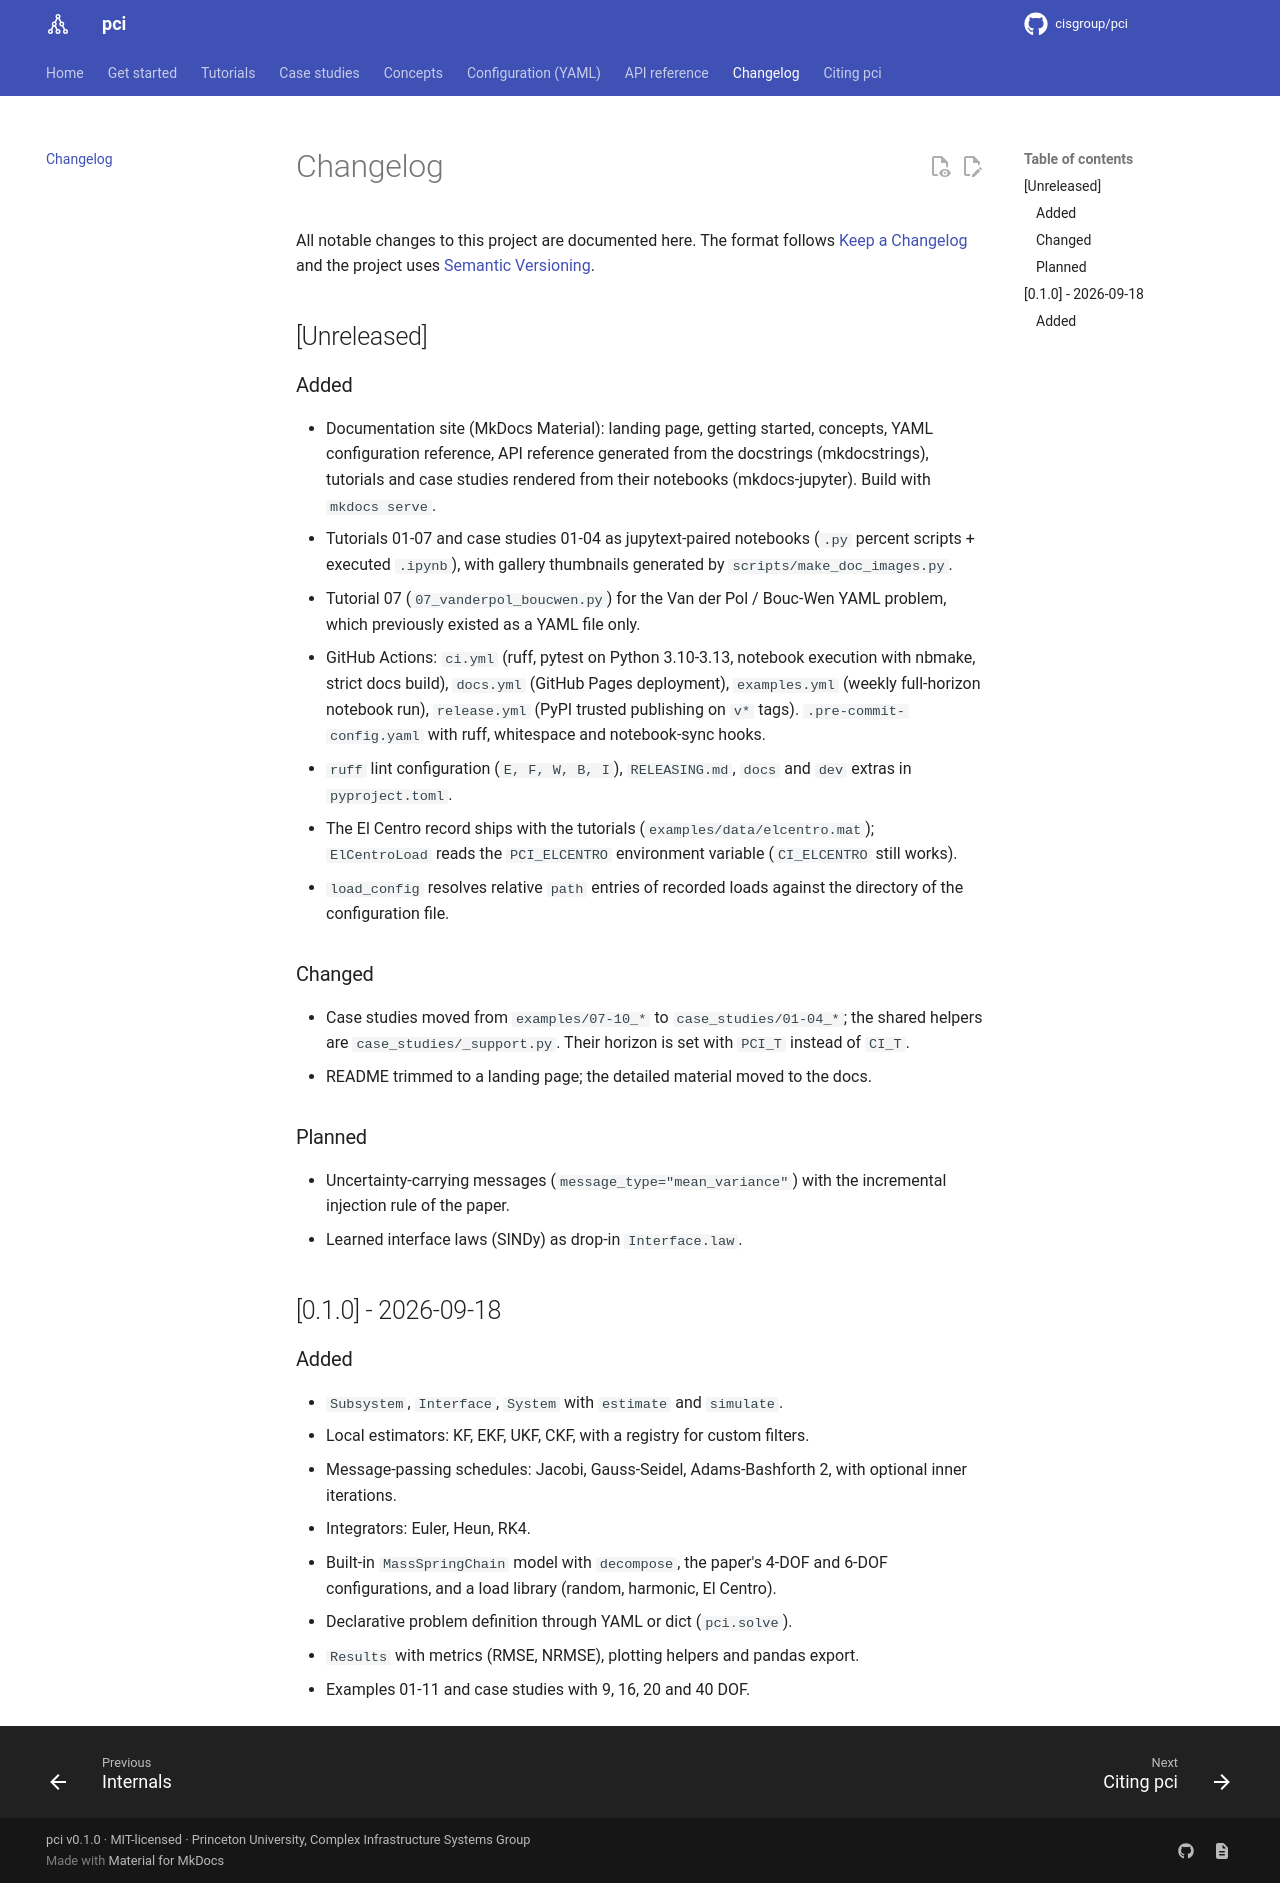

repository: cisgroup/pci · page: changelog/index.html · generator: mkdocs

# Changelog

All notable changes to this project are documented here. The format follows
[Keep a Changelog](https://keepachangelog.com/en/1.1.0/) and the project uses
[Semantic Versioning](https://semver.org/).

## [Unreleased]

### Added
- Documentation site (MkDocs Material): landing page, getting started, concepts,
  YAML configuration reference, API reference generated from the docstrings
  (mkdocstrings), tutorials and case studies rendered from their notebooks
  (mkdocs-jupyter). Build with `mkdocs serve`.
- Tutorials 01-07 and case studies 01-04 as jupytext-paired notebooks
  (`.py` percent scripts + executed `.ipynb`), with gallery thumbnails generated
  by `scripts/make_doc_images.py`.
- Tutorial 07 (`07_vanderpol_boucwen.py`) for the Van der Pol / Bouc-Wen YAML
  problem, which previously existed as a YAML file only.
- GitHub Actions: `ci.yml` (ruff, pytest on Python 3.10-3.13, notebook execution
  with nbmake, strict docs build), `docs.yml` (GitHub Pages deployment),
  `examples.yml` (weekly full-horizon notebook run), `release.yml` (PyPI trusted
  publishing on `v*` tags). `.pre-commit-config.yaml` with ruff, whitespace and
  notebook-sync hooks.
- `ruff` lint configuration (`E, F, W, B, I`), `RELEASING.md`, `docs` and `dev`
  extras in `pyproject.toml`.
- The El Centro record ships with the tutorials (`examples/data/elcentro.mat`);
  `ElCentroLoad` reads the `PCI_ELCENTRO` environment variable (`CI_ELCENTRO`
  still works).
- `load_config` resolves relative `path` entries of recorded loads against the
  directory of the configuration file.

### Changed
- Case studies moved from `examples/07-10_*` to `case_studies/01-04_*`; the
  shared helpers are `case_studies/_support.py`. Their horizon is set with
  `PCI_T` instead of `CI_T`.
- README trimmed to a landing page; the detailed material moved to the docs.

### Planned
- Uncertainty-carrying messages (`message_type="mean_variance"`) with the
  incremental injection rule of the paper.
- Learned interface laws (SINDy) as drop-in `Interface.law`.

## [0.1.0] - 2026-09-18

### Added
- `Subsystem`, `Interface`, `System` with `estimate` and `simulate`.
- Local estimators: KF, EKF, UKF, CKF, with a registry for custom filters.
- Message-passing schedules: Jacobi, Gauss-Seidel, Adams-Bashforth 2, with
  optional inner iterations.
- Integrators: Euler, Heun, RK4.
- Built-in `MassSpringChain` model with `decompose`, the paper's 4-DOF and
  6-DOF configurations, and a load library (random, harmonic, El Centro).
- Declarative problem definition through YAML or dict (`pci.solve`).
- `Results` with metrics (RMSE, NRMSE), plotting helpers and pandas export.
- Examples 01-11 and case studies with 9, 16, 20 and 40 DOF.
